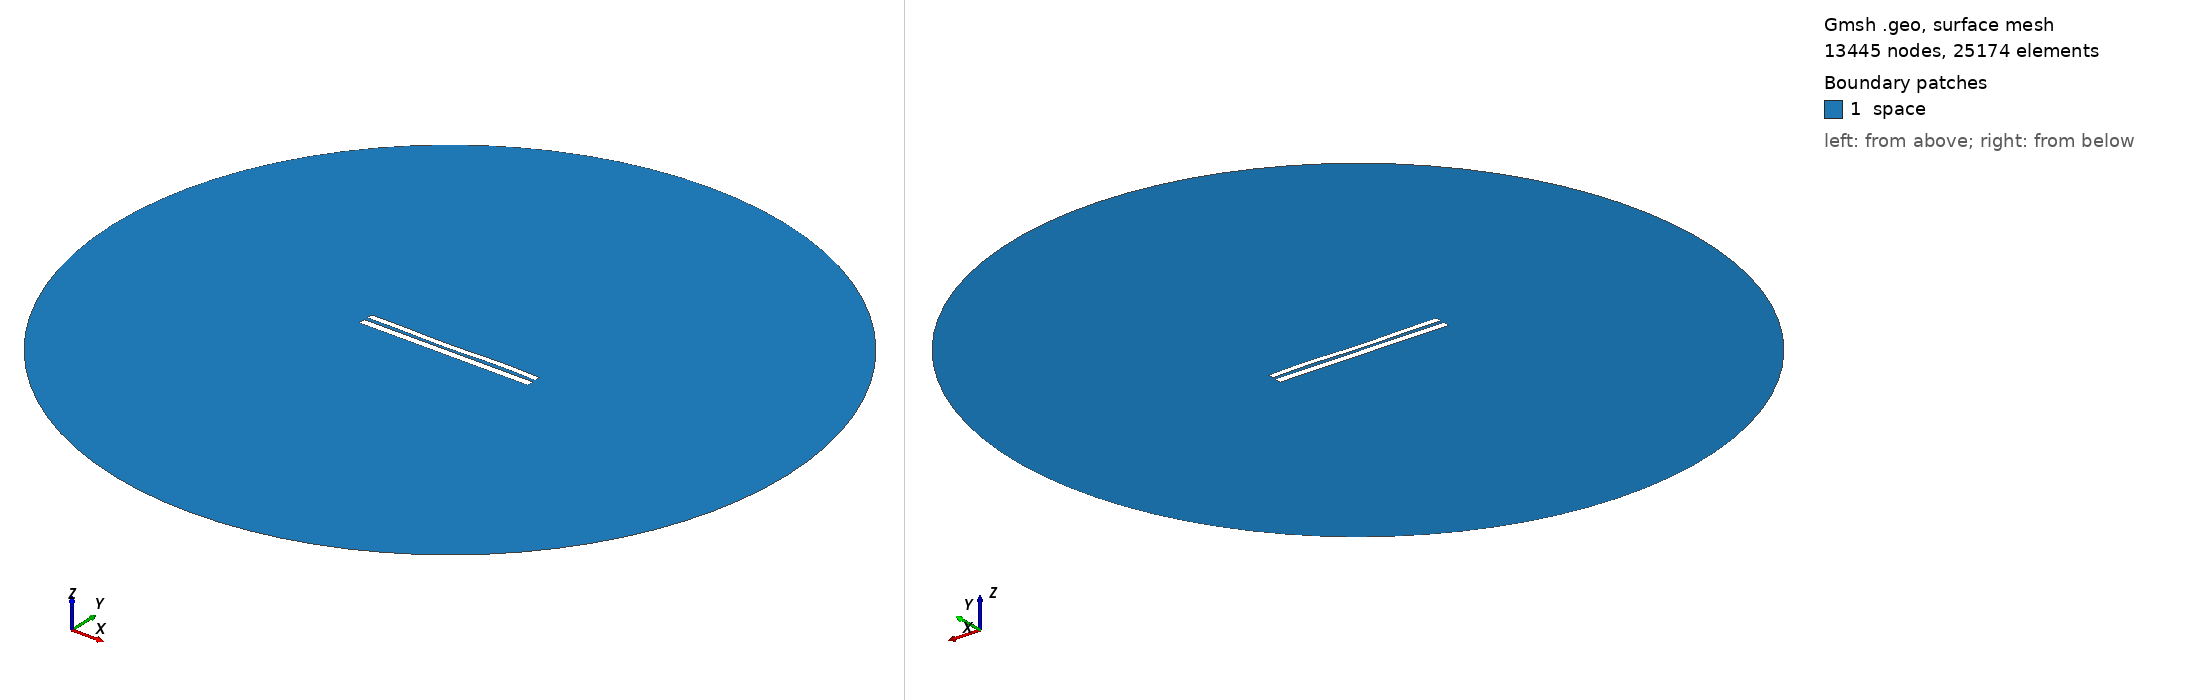

Gmsh geometry script, surface-meshed: 13445 nodes, 25174 surface elements. Boundary patches (legend numbers): 1 space. Left view from above one corner, right view from below the opposite corner. Legend entries are the model's physical surfaces. The drawing asked Gmsh for element sizes between 1% and 20% of the model's largest extent; the script's own settings can give other sizes.

=== 7630.geo (drawn) ===
//---------------------------------------
// Geometry kernel
//---------------------------------------

SetFactory("OpenCASCADE");



//---------------------------------------
// Parameters of the geometry
//---------------------------------------

// Overetch of the upper plate
overetch = 0.25;

// Distance between the plates
distance = 2.0;

// Discretization over the x axis (for the deformation)
nx = 50; 

// Length of the plate
L = 100 - overetch; 

// Number of modes
n = 4; 

// 1st mode coefficient
coeff(1) = -0.075;
beta(1) = 0.596864 * 3.1415926535 / L;

// 2nd mode coefficient
coeff(2) = -0.15;
beta(2) = 1.49418 * 3.1415926535 / L;

// 3rd mode coefficient
coeff(3) = -0.15;
beta(3) = 2.50025 * 3.1415926535 / L;

// 4th mode coefficient
coeff(4) = 0.15;
beta(4) = 3.49999 * 3.1415926535 / L;



//---------------------------------------
// Upper plate (deformed rectangle)
//---------------------------------------

// Coordiantes of the upper plate
xmin = -50;
xmax = 50 - overetch;

// Height of the upper plate
yheight = 4 - 2 * overetch;

// Indexes of the points
UpperID[] = {};
LowerID[] = {};
LeftID[] = {};
RightID[] = {};

// Point index
p = 1;

// Horizontal edges
For i In {1:nx}
    x = xmin + (i-1)*(xmax - xmin)/(nx-1);

    y_bottom = distance / 2 + overetch;
    For j In {1:n}
        C = (Cosh(beta(j)*L) + Cos(beta(j)*L)) / (Sinh(beta(j)*L) + Sin(beta(j)*L));
        y_bottom  = y_bottom + coeff(j) * (Cosh(beta(j)*(x+50)) - Cos(beta(j)*(x+50)) - C * (Sinh(beta(j)*(x+50)) - Sin(beta(j)*(x+50))));
    EndFor

    y_top = y_bottom + yheight;

    Point(p) = {x, y_top, 0, 1.0};
    UpperID[i] = p;
    p = p + 1;

    Point(p) = {x, y_bottom, 0, 1.0};
    LowerID[i] = p;
    p = p + 1;
EndFor

// Create point lists
UpperPts[] = {}; LowerPts[] = {};
For i In {1:nx}
  UpperPts[] += {UpperID[i]};
  LowerPts[] += {LowerID[i]};
EndFor

// Build splines
Spline(1) = {UpperPts[]};
Spline(2) = {LowerPts[]};
Line(3) = {LowerPts[nx-1], UpperPts[nx-1]};
Line(4) = {LowerPts[0], UpperPts[0]};

// Build the plane surface
Curve Loop(1) = {2, 3, -1, -4};
Plane Surface(1) = {1};



//---------------------------------------
// Lower plate (rectangle)
//---------------------------------------

// Vertices
Point(1001) = {-50, -1, 0, 1.0};
Point(1002) = { 50, -1, 0, 1.0};
Point(1003) = { 50,  -5, 0, 1.0};
Point(1004) = {-50,  -5, 0, 1.0};

// Edges
Line(5) = {1001, 1002};
Line(6) = {1002, 1003};
Line(7) = {1003, 1004};
Line(8) = {1004, 1001};

// Plane surface
Line Loop(2) = {5, 6, 7, 8};
Plane Surface(2) = {2}; 



//---------------------------------------
// Outer (fictious) boundary
//---------------------------------------

// Points
Point(1005) = {0, 0, 0};       // Center
Point(1006) = {200, 0, 0};     // Start point
Point(1007) = {0, 200, 0};     // 90 degrees
Point(1008) = {-200, 0, 0};    // 180 degrees
Point(1009) = {0, -200, 0};    // 270 degrees

// Circle arcs (each needs start, center, end)
Circle(9) = {1006, 1005, 1007};
Circle(10) = {1007, 1005, 1008};
Circle(11) = {1008, 1005, 1009};
Circle(12) = {1009, 1005, 1006};

// Plane surface for the entire domain
Curve Loop(3) = {9, 10, 11, 12};
Surface(3) = {3};

// Subtract the plates from the whole domain to obtain the actual domain where we want to solve the equations
BooleanDifference{ Surface{3}; Delete; }{ Surface{1}; Surface{2}; Delete; }




//---------------------------------------
// Transfinite Lines/Curves
//---------------------------------------

// Set the number of points on the boundaries
r = 7;

// Plates
Transfinite Curve {1, 2} = 50*r Using Progression 1;
Transfinite Curve {3, 4} = 2*r Using Progression 1;
Transfinite Line {5, 7} = 50*r Using Progression 1;
Transfinite Line {6, 8} = 2*r Using Progression 1;

// Outer boundary
Transfinite Line {9, 10, 11, 12} = 20 Using Progression 1;



//---------------------------------------
// Physical groups
//---------------------------------------                

// Physical curves (boundaries)
Physical Line("force_segment", 10) = {2};
Physical Line("upper_plate", 11) = {1, 3, 4};
Physical Line("lower_plate", 12) = {5, 6, 7, 8};
Physical Line("boundary", 20) = {9, 10, 11, 12};

// Physical Surfaces
Physical Surface("space", 30) = {3};



//---------------------------------------
// 6. Generate the Mesh
//---------------------------------------

// 2D mesh generation
Mesh 2;
